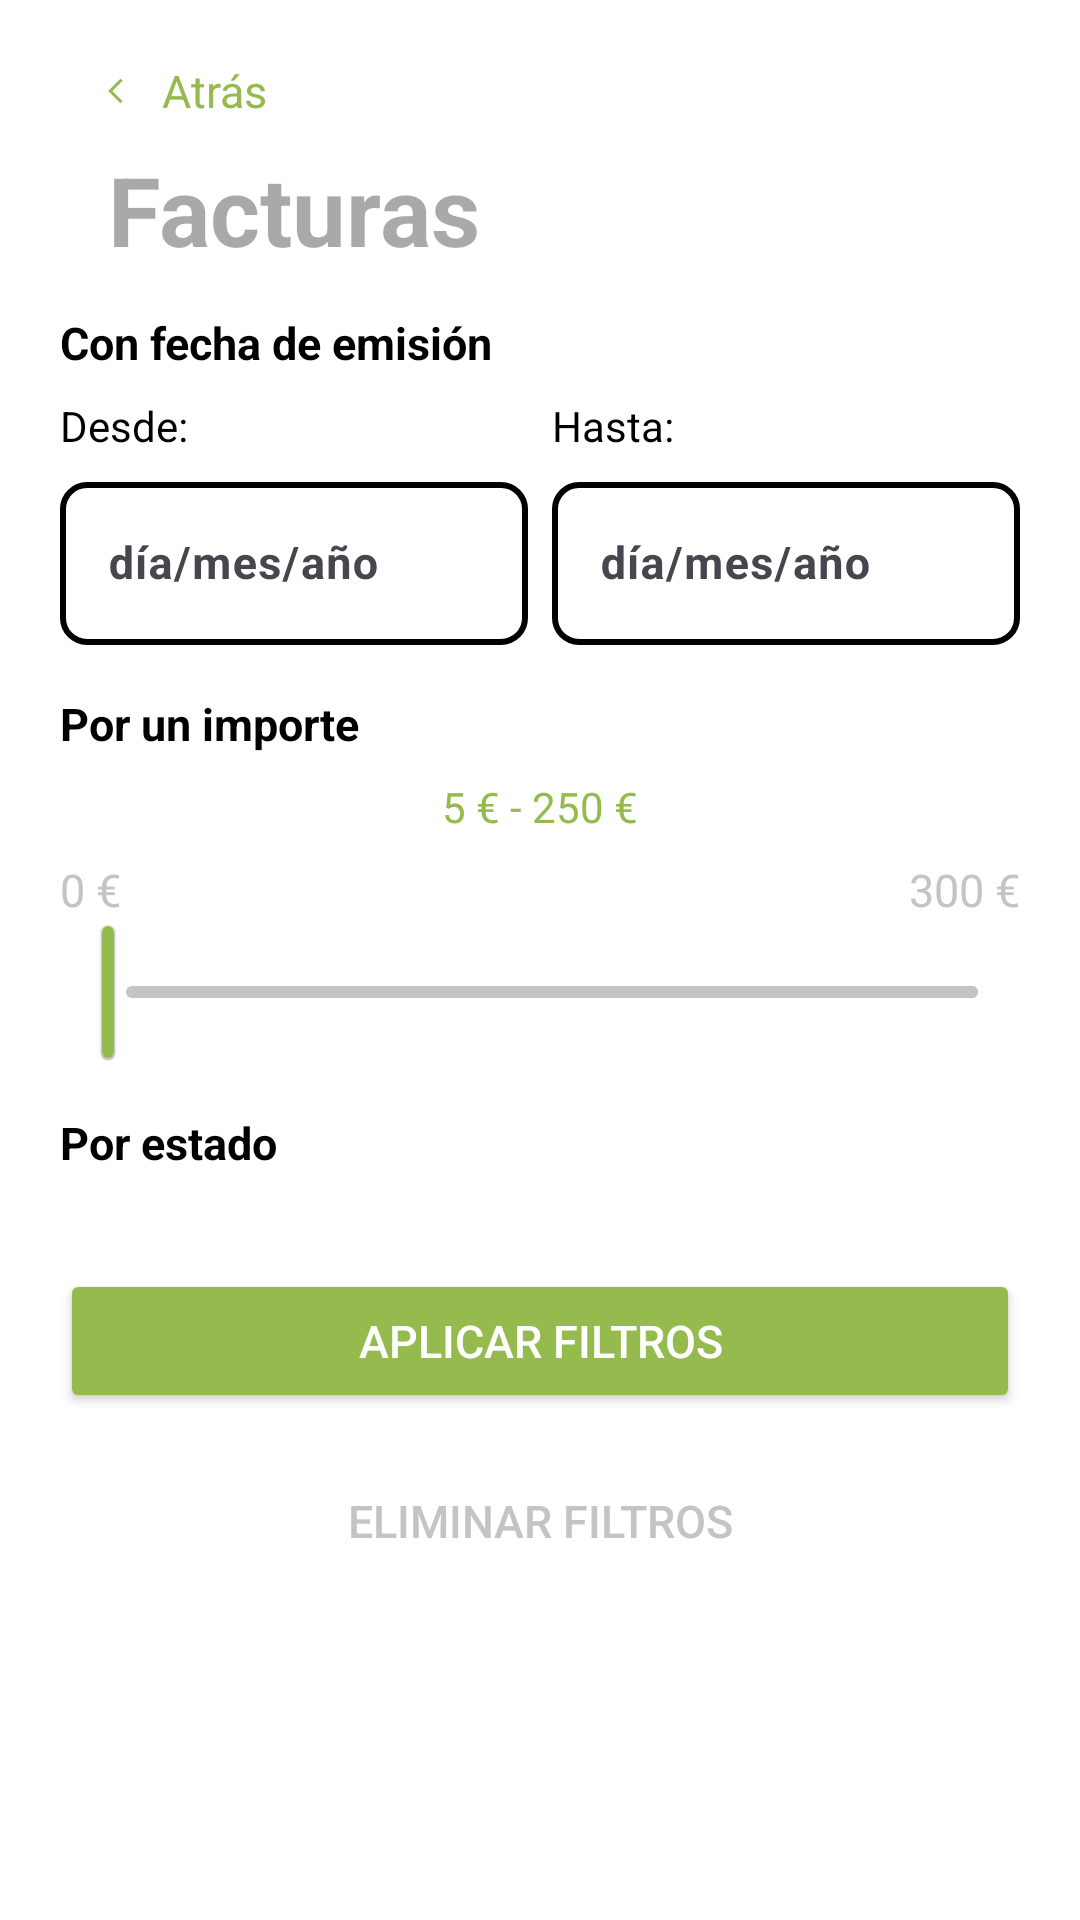

Produce the Android XML layout that renders to this screen, including the resource entries it uses.
<!-- AndroidManifest.xml: application theme Theme.Practicavn -->
<!-- res/layout/activity_invoices_filter.xml -->
<?xml version="1.0" encoding="utf-8"?>
<ScrollView xmlns:android="http://schemas.android.com/apk/res/android"
    xmlns:app="http://schemas.android.com/apk/res-auto"
    xmlns:tools="http://schemas.android.com/tools"
    android:id="@+id/main"
    android:layout_width="match_parent"
    android:layout_height="match_parent"
    tools:context=".ui.InvoicesFilter">

    <LinearLayout
        android:layout_width="match_parent"
        android:layout_height="wrap_content"
        android:orientation="vertical"
        android:padding="20dp">

        
        <androidx.appcompat.widget.Toolbar
            android:id="@+id/filterToolbar"
            android:layout_width="match_parent"
            android:layout_height="?attr/actionBarSize"
            android:elevation="4dp"
            app:popupTheme="@style/Theme.AppCompat.Light">

            <include layout="@layout/custom_toolbar" />
        </androidx.appcompat.widget.Toolbar>


        
        <TextView
            android:layout_width="wrap_content"
            android:layout_height="wrap_content"
            android:layout_marginTop="20dp"
            android:text="Con fecha de emisión"
            android:textStyle="bold" />

        <LinearLayout
            android:layout_width="match_parent"
            android:layout_height="wrap_content"
            android:layout_marginTop="8dp"
            android:layout_marginBottom="16dp"
            android:orientation="horizontal"
            android:weightSum="2">

            <LinearLayout
                android:layout_width="0dp"
                android:layout_height="wrap_content"
                android:layout_marginEnd="8dp"
                android:layout_weight="1"
                android:orientation="vertical">

                <TextView
                    android:layout_width="wrap_content"
                    android:layout_height="wrap_content"
                    android:layout_marginBottom="4dp"
                    android:text="Desde:"
                    android:textColor="@android:color/black"
                    android:textSize="14sp" />

                <com.google.android.material.textfield.TextInputLayout
                    android:layout_width="match_parent"
                    android:layout_height="wrap_content">

                    <com.google.android.material.textfield.TextInputEditText
                        android:id="@+id/inputFechaDesde"
                        android:layout_width="match_parent"
                        android:layout_height="wrap_content"
                        android:background="@drawable/rounded_border"
                        android:focusable="false"
                        android:hint="@string/date"
                        android:textStyle="bold
" />
                </com.google.android.material.textfield.TextInputLayout>

            </LinearLayout>

            <LinearLayout
                android:layout_width="0dp"
                android:layout_height="wrap_content"
                android:layout_weight="1"
                android:orientation="vertical">

                <TextView
                    android:layout_width="wrap_content"
                    android:layout_height="wrap_content"
                    android:layout_marginBottom="4dp"
                    android:text="Hasta:"
                    android:textColor="@android:color/black"
                    android:textSize="14sp" />

                <com.google.android.material.textfield.TextInputLayout
                    android:layout_width="match_parent"
                    android:layout_height="wrap_content">

                    <com.google.android.material.textfield.TextInputEditText
                        android:id="@+id/inputFechaHasta"
                        android:layout_width="match_parent"
                        android:layout_height="wrap_content"
                        android:background="@drawable/rounded_border"
                        android:focusable="false"
                        android:hint="@string/date"
                        android:textStyle="bold
" />
                </com.google.android.material.textfield.TextInputLayout>

            </LinearLayout>

        </LinearLayout>

        
        <TextView
            android:layout_width="wrap_content"
            android:layout_height="wrap_content"
            android:layout_marginBottom="8dp"
            android:text="Por un importe"
            android:textStyle="bold" />

        
        <TextView
            android:id="@+id/textRangoImporte"
            android:layout_width="wrap_content"
            android:layout_height="wrap_content"
            android:layout_gravity="center"
            android:layout_marginBottom="8dp"
            android:text="5 € - 250 €"
            android:textColor="@color/green"
            android:textSize="14sp" />

        <LinearLayout
            android:layout_width="match_parent"
            android:layout_height="wrap_content"
            android:orientation="horizontal">

            <TextView
                android:id="@+id/textViewMinValue"
                android:layout_width="0dp"
                android:layout_height="wrap_content"
                android:layout_weight="1"
                android:gravity="start"
                android:text="0 €"
                android:textColor="@color/grey" />

            <TextView
                android:id="@+id/textViewMaxValue"
                android:layout_width="0dp"
                android:layout_height="wrap_content"
                android:layout_weight="1"
                android:gravity="end"
                android:text="300 €"
                android:textColor="@color/grey" />
        </LinearLayout>

        
        <com.google.android.material.slider.Slider
            android:id="@+id/sliderImporte"
            style="@style/MySliderStyle"
            android:layout_width="match_parent"
            android:layout_height="wrap_content"
            android:layout_marginBottom="16dp"
            app:haloColor="@color/green"
            app:haloRadius="0dp"
            app:thumbColor="@color/green"
            app:thumbRadius="10dp"
            app:tickColor="@color/grey" />


        <TextView
            android:layout_width="wrap_content"
            android:layout_height="wrap_content"
            android:layout_marginBottom="8dp"
            android:text="Por estado"
            android:textStyle="bold" />

        <LinearLayout
            android:id="@+id/layoutEstados"
            android:layout_width="match_parent"
            android:layout_height="wrap_content"
            android:orientation="vertical" />

        
        <Button
            android:id="@+id/btnAplicarFiltros"
            android:layout_width="match_parent"
            android:layout_height="wrap_content"
            android:layout_marginTop="24dp"
            android:backgroundTint="@color/green"
            android:text="Aplicar filtros"
            android:textColor="@android:color/white" />

        <Button
            android:id="@+id/btnDeleteFilters"
            android:layout_width="match_parent"
            android:layout_height="wrap_content"
            android:layout_marginTop="12dp"
            android:background="@android:color/transparent"
            android:text="Eliminar filtros"
            android:textColor="@color/grey" />
    </LinearLayout>

</ScrollView>
<!-- res/layout/custom_toolbar.xml (included above) -->
<?xml version="1.0" encoding="utf-8"?>
<LinearLayout xmlns:android="http://schemas.android.com/apk/res/android"
    xmlns:app="http://schemas.android.com/apk/res-auto"
    android:layout_width="match_parent"
    android:layout_height="wrap_content"

    android:orientation="vertical">

    <LinearLayout
        android:id="@+id/llBack"
        android:layout_width="wrap_content"
        android:layout_height="match_parent"
        android:visibility="visible"
        android:orientation="horizontal">

        <ImageView
            android:id="@+id/toolbarBackIcon"
            android:layout_width="wrap_content"
            android:layout_height="match_parent"
            android:contentDescription="@string/back"
            android:src="@drawable/ic_arrow_back_10"
            app:tint="@color/green" />

        <TextView
            android:id="@+id/toolbarBackText"
            android:layout_width="wrap_content"
            android:layout_height="wrap_content"
            android:layout_marginStart="8dp"
            android:textColor="@color/green"
            android:text="@string/back" />
    </LinearLayout>


    <LinearLayout
        android:layout_width="wrap_content"
        android:layout_height="match_parent"
        android:orientation="vertical">

        <TextView
            android:id="@+id/tvTittle"
            android:layout_width="match_parent"
            android:layout_height="match_parent"
            android:layout_marginTop="8dp"
            android:hint="@string/facturas"
            android:textSize="32sp"
            android:textStyle="bold" />

    </LinearLayout>

</LinearLayout>
<!-- resources referenced by this layout -->
<resources>
  <color name="green">#95BB4E</color>
  <color name="grey">#FFC4C4C4</color>
  <!-- drawable ic_arrow_back_10 (drawable) -->
  <vector xmlns:android="http://schemas.android.com/apk/res/android" android:autoMirrored="true" android:height="10dp" android:tint="#000000" android:viewportHeight="24" android:viewportWidth="24" android:width="10dp">
        
      <path android:fillColor="@android:color/white" android:pathData="M11.67,3.87L9.9,2.1 0,12l9.9,9.9 1.77,-1.77L3.54,12z"/>
      
  </vector>
  <!-- drawable rounded_border (drawable) -->
  <?xml version="1.0" encoding="utf-8"?>
  <shape xmlns:android="http://schemas.android.com/apk/res/android"
      android:shape="rectangle">
      <solid android:color="@color/background_date" /> 
      <stroke
          android:width="2dp"
          android:color="@color/background_date" /> 
      <corners android:radius="8dp" /> 
      <padding
          android:bottom="10dp"
          android:left="10dp"
          android:right="10dp"
          android:top="10dp" />
  </shape>
  <string name="back">Atrás</string>
  <string name="date">día/mes/año</string>
  <string name="facturas">Facturas</string>
  <style name="MySliderStyle" parent="Widget.MaterialComponents.Slider">
          <item name="labelStyle">@style/MySliderLabelStyle</item>
          <item name="trackColor">@color/grey</item>
          <item name="trackColorInactive">@color/grey</item>
          <item name="android:progressDrawable">@drawable/slider_track_custom</item>
  
      </style>
  <style name="Theme.Practicavn" parent="Base.Theme.Practicavn" />
  <style name="MySliderLabelStyle" parent="Widget.MaterialComponents.Tooltip">
          <item name="backgroundTint">@color/green</item>
          <item name="android:textColor">@color/white</item>
          <item name="android:textSize">10sp</item>
      </style>
  <!-- drawable slider_track_custom (drawable) -->
  <?xml version="1.0" encoding="utf-8"?>
  <layer-list xmlns:android="http://schemas.android.com/apk/res/android">
      
      <item android:id="@android:id/background">
          <shape>
              <solid android:color="@color/grey" />
          </shape>
      </item>
  
      
      <item android:id="@android:id/progress">
          <clip>
              <shape>
                  <solid android:color="@color/green" />
              </shape>
          </clip>
      </item>
  </layer-list>
  <color name="white">#FFFFFFFF</color>
  <color name="black">#FF000000</color>
  <!-- drawable rounded_bottom_nav (drawable) -->
  <?xml version="1.0" encoding="utf-8"?>
  <shape xmlns:android="http://schemas.android.com/apk/res/android">
      <solid android:color="@color/white"/>
      <stroke android:width="1dp" android:color="@color/green" />
      <corners
          android:bottomLeftRadius="20dp"
          android:bottomRightRadius="20dp"
          android:topLeftRadius="20dp"
          android:topRightRadius="20dp" />
  </shape>
  <style name="BottomNavigationInactiveItemTextStyle" parent="TextAppearance.AppCompat.Caption">
          <item name="android:textSize">12sp</item>
          <item name="colorAccent">@color/green</item>
          <item name="colorPrimary">@color/green</item>
      </style>
  <style name="BottomNavigationActiveItemTextStyle" parent="TextAppearance.AppCompat.Body2">
          <item name="android:textSize">14sp</item>
          <item name="android:textStyle">bold</item>
          <item name="colorAccent">@color/green</item>
          <item name="colorPrimary">@color/green</item>
      </style>
  <style name="BottomNavigationActiveIndicator" parent="Widget.Material3.BottomNavigationView.ActiveIndicator">
          <item name="android:color">@color/green</item>
      </style>
</resources>
